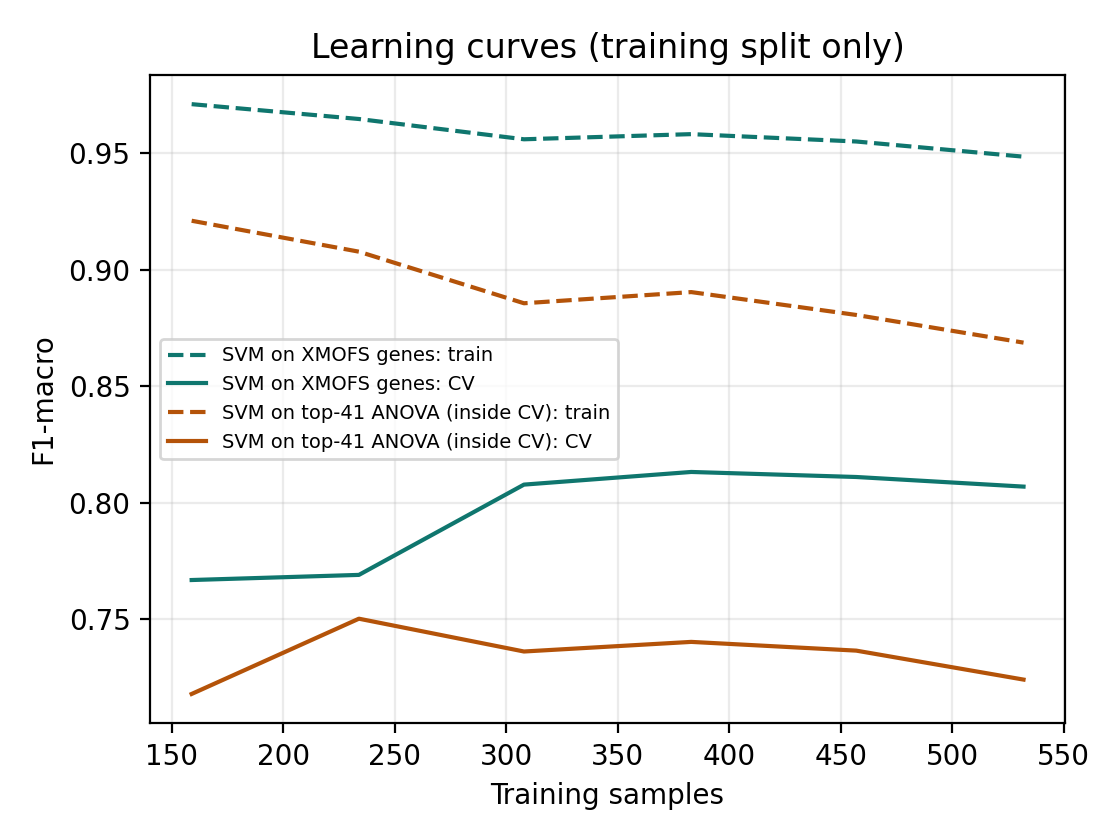

The table this chart was drawn from, first rows:
curve, train_size, train_f1, cv_f1
SVM on XMOFS genes, 159, 0.971, 0.7668
SVM on XMOFS genes, 234, 0.9647, 0.769
SVM on XMOFS genes, 308, 0.956, 0.8078
SVM on XMOFS genes, 383, 0.9582, 0.8132
SVM on XMOFS genes, 457, 0.955, 0.811
SVM on XMOFS genes, 532, 0.9485, 0.8069
SVM on top-41 ANOVA (inside CV), 159, 0.921, 0.7179
SVM on top-41 ANOVA (inside CV), 234, 0.9077, 0.7502
SVM on top-41 ANOVA (inside CV), 308, 0.8856, 0.7361
SVM on top-41 ANOVA (inside CV), 383, 0.8904, 0.7403
SVM on top-41 ANOVA (inside CV), 457, 0.8806, 0.7365
SVM on top-41 ANOVA (inside CV), 532, 0.8687, 0.7241
